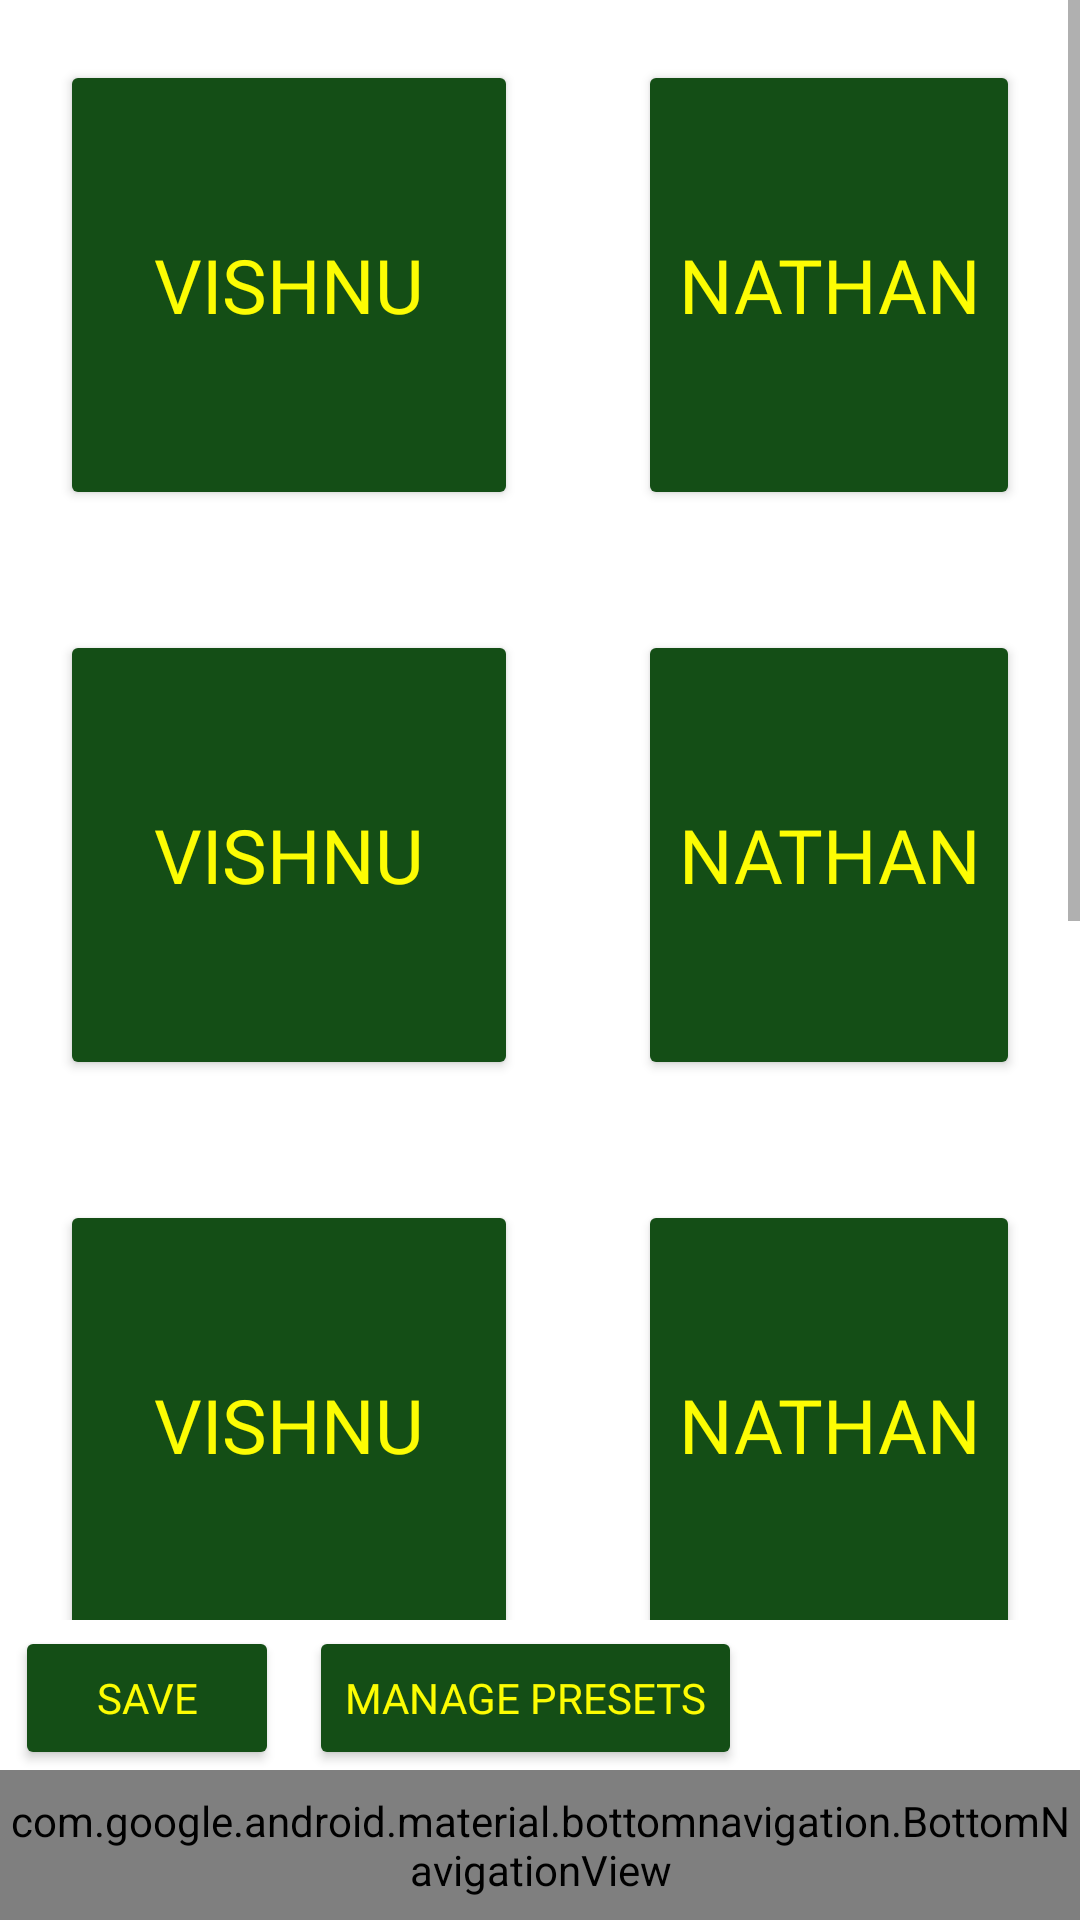

Produce the Android XML layout that renders to this screen, including the resource entries it uses.
<!-- AndroidManifest.xml: application theme Theme.TeamCEVN_OperatorID_2022 -->
<!-- res/layout/user_list.xml -->
<?xml version="1.0" encoding="utf-8"?>
<RelativeLayout xmlns:android="http://schemas.android.com/apk/res/android"
    xmlns:app="http://schemas.android.com/apk/res-auto"
    xmlns:tools="http://schemas.android.com/tools"
    android:layout_width="match_parent"
    android:layout_height="match_parent"
    android:backgroundTint="#1A601D"
    tools:context=".UserList">

    <ScrollView
        android:id="@+id/users_scroll"
        android:layout_width="match_parent"
        android:layout_height="match_parent"
        android:layout_marginBottom="100dp">

        <TableLayout
            android:id="@+id/users_table"
            android:layout_width="match_parent"
            android:layout_height="wrap_content"
            android:layout_marginBottom="151dp"
            android:stretchColumns="*"
            app:layout_constraintBottom_toBottomOf="parent">

            <TableRow
                android:layout_width="match_parent"
                android:layout_height="match_parent">

                <Button
                    android:id="@+id/user_1"
                    android:layout_width="match_parent"
                    android:layout_height="150dp"
                    android:layout_column="0"
                    android:layout_marginLeft="20dp"
                    android:layout_marginTop="20dp"
                    android:layout_marginRight="20dp"
                    android:layout_marginBottom="20dp"
                    android:width="150dp"
                    android:height="150dp"
                    android:backgroundTint="#144E16"
                    android:fontFamily="@font/averia_libre_light"
                    android:text="@string/user_1"
                    android:textColor="#FCFC03"
                    android:textSize="25sp"
                    app:cornerRadius="30dp" />

                <Button
                    android:id="@+id/user_2"
                    android:layout_width="match_parent"
                    android:layout_height="150dp"
                    android:layout_column="0"
                    android:layout_marginLeft="20dp"
                    android:layout_marginTop="20dp"
                    android:layout_marginRight="20dp"
                    android:layout_marginBottom="20dp"
                    android:backgroundTint="#144E16"
                    android:fontFamily="@font/averia_libre_light"
                    android:text="@string/user_2"
                    android:textColor="#FCFC03"
                    android:textSize="25sp"
                    app:cornerRadius="30dp" />

            </TableRow>

            <TableRow
                android:layout_width="match_parent"
                android:layout_height="match_parent">

                <Button
                    android:id="@+id/user_3"
                    android:layout_width="match_parent"
                    android:layout_height="150dp"
                    android:layout_column="0"
                    android:layout_marginLeft="20dp"
                    android:layout_marginTop="20dp"
                    android:layout_marginRight="20dp"
                    android:layout_marginBottom="20dp"
                    android:backgroundTint="#144E16"
                    android:fontFamily="@font/averia_libre_light"
                    android:text="@string/user_1"
                    android:textColor="#FCFC03"
                    android:textSize="25sp"
                    app:cornerRadius="30dp" />

                <Button
                    android:id="@+id/user_4"
                    android:layout_width="match_parent"
                    android:layout_height="150dp"
                    android:layout_column="0"
                    android:layout_marginLeft="20dp"
                    android:layout_marginTop="20dp"
                    android:layout_marginRight="20dp"
                    android:layout_marginBottom="20dp"
                    android:backgroundTint="#144E16"
                    android:fontFamily="@font/averia_libre_light"
                    android:text="@string/user_2"
                    android:textColor="#FCFC03"
                    android:textSize="25sp"
                    app:cornerRadius="30dp" />

            </TableRow>

            <TableRow
                android:layout_width="match_parent"
                android:layout_height="match_parent">

                <Button
                    android:id="@+id/user_5"
                    android:layout_width="match_parent"
                    android:layout_height="150dp"
                    android:layout_column="0"
                    android:layout_marginLeft="20dp"
                    android:layout_marginTop="20dp"
                    android:layout_marginRight="20dp"
                    android:layout_marginBottom="20dp"
                    android:backgroundTint="#144E16"
                    android:fontFamily="@font/averia_libre_light"
                    android:text="@string/user_1"
                    android:textColor="#FCFC03"
                    android:textSize="25sp"
                    app:cornerRadius="30dp" />

                <Button
                    android:id="@+id/user_6"
                    android:layout_width="match_parent"
                    android:layout_height="150dp"
                    android:layout_column="0"
                    android:layout_marginLeft="20dp"
                    android:layout_marginTop="20dp"
                    android:layout_marginRight="20dp"
                    android:layout_marginBottom="20dp"
                    android:backgroundTint="#144E16"
                    android:fontFamily="@font/averia_libre_light"
                    android:text="@string/user_2"
                    android:textColor="#FCFC03"
                    android:textSize="25sp"
                    app:cornerRadius="30dp" />

            </TableRow>

            <TableRow
                android:layout_width="match_parent"
                android:layout_height="match_parent">

                <Button
                    android:id="@+id/user_7"
                    android:layout_width="match_parent"
                    android:layout_height="150dp"
                    android:layout_column="0"
                    android:layout_marginLeft="20dp"
                    android:layout_marginTop="20dp"
                    android:layout_marginRight="20dp"
                    android:layout_marginBottom="20dp"
                    android:backgroundTint="#144E16"
                    android:fontFamily="@font/averia_libre_light"
                    android:text="@string/user_1"
                    android:textColor="#FCFC03"
                    android:textSize="25sp"
                    app:cornerRadius="30dp" />

                <Button
                    android:id="@+id/user_8"
                    android:layout_width="match_parent"
                    android:layout_height="150dp"
                    android:layout_column="0"
                    android:layout_marginLeft="20dp"
                    android:layout_marginTop="20dp"
                    android:layout_marginRight="20dp"
                    android:layout_marginBottom="20dp"
                    android:backgroundTint="#144E16"
                    android:fontFamily="@font/averia_libre_light"
                    android:text="@string/user_2"
                    android:textColor="#FCFC03"
                    android:textSize="25sp"
                    app:cornerRadius="30dp" />
            </TableRow>

            <TableRow
                android:layout_width="match_parent"
                android:layout_height="match_parent">

                <Button
                    android:id="@+id/user_9"
                    android:layout_width="match_parent"
                    android:layout_height="150dp"
                    android:layout_column="0"
                    android:layout_marginLeft="20dp"
                    android:layout_marginTop="20dp"
                    android:layout_marginRight="20dp"
                    android:layout_marginBottom="20dp"
                    android:backgroundTint="#144E16"
                    android:fontFamily="@font/averia_libre_light"
                    android:text="@string/user_1"
                    android:textColor="#FCFC03"
                    android:textSize="25sp"
                    app:cornerRadius="30dp" />

                <Button
                    android:id="@+id/user_10"
                    android:layout_width="match_parent"
                    android:layout_height="150dp"
                    android:layout_column="0"
                    android:layout_marginLeft="20dp"
                    android:layout_marginTop="20dp"
                    android:layout_marginRight="20dp"
                    android:layout_marginBottom="20dp"
                    android:backgroundTint="#144E16"
                    android:fontFamily="@font/averia_libre_light"
                    android:text="@string/user_2"
                    android:textColor="#FCFC03"
                    android:textSize="25sp"
                    app:cornerRadius="30dp" />

            </TableRow>

        </TableLayout>
    </ScrollView>

    <TableLayout
        android:layout_width="match_parent"
        android:layout_height="wrap_content"
        android:layout_alignBottom="@id/bottom_navigation"
        android:layout_marginBottom="50dp">

        <TableRow
            android:layout_width="match_parent"
            android:layout_height="match_parent">

            <Button
                android:id="@+id/save"
                android:layout_width="wrap_content"
                android:layout_height="wrap_content"
                android:layout_column="0"
                android:layout_marginLeft="5dp"
                android:layout_marginRight="5dp"
                android:backgroundTint="#144E16"
                android:fontFamily="@font/averia_libre_light"
                android:text="@string/save"
                android:textColor="#FCFC03"
                app:cornerRadius="30dp" />

            <Button
                android:id="@+id/manage_presets"
                android:layout_width="wrap_content"
                android:layout_height="wrap_content"
                android:layout_column="1"
                android:layout_marginLeft="5dp"
                android:layout_marginRight="5dp"
                android:backgroundTint="#144E16"
                android:fontFamily="@font/averia_libre_light"
                android:text="@string/manage_presets"
                android:textColor="#FCFC03"
                app:cornerRadius="30dp" />
        </TableRow>
    </TableLayout>

    <com.google.android.material.bottomnavigation.BottomNavigationView
        android:id="@+id/bottom_navigation"
        android:layout_width="match_parent"
        android:layout_height="50dp"
        android:layout_alignParentBottom="true"
        android:background="?android:attr/windowBackground"
        app:itemIconTint="@drawable/nav_color_selected"
        app:labelVisibilityMode="unlabeled"
        app:menu="@menu/bottom_nav_bar" />

</RelativeLayout>
<!-- resources referenced by this layout -->
<resources>
  <!-- drawable nav_color_selected (drawable) -->
  <?xml version="1.0" encoding="utf-8"?>
  <selector xmlns:android="http://schemas.android.com/apk/res/android">
      <item android:color="#000000" android:state_checked="true"/>
      <item android:color="#6E6C6C" android:state_checked="false"/>
  </selector>
  <string name="manage_presets">Manage Presets</string>
  <string name="save">Save</string>
  <string name="user_1">Vishnu</string>
  <string name="user_2">Nathan</string>
  <style name="Theme.TeamCEVN_OperatorID_2022" parent="Theme.MaterialComponents.DayNight.NoActionBar">
          
          <item name="colorPrimary">@color/purple_500</item>
          <item name="colorPrimaryVariant">@color/purple_700</item>
          <item name="colorOnPrimary">@color/white</item>
          
          <item name="colorSecondary">@color/teal_200</item>
          <item name="colorSecondaryVariant">@color/teal_700</item>
          <item name="colorOnSecondary">@color/black</item>
          
          <item name="android:statusBarColor" tools:targetApi="l">?attr/colorPrimaryVariant</item>
          
      </style>
  <color name="purple_500">#FF6200EE</color>
  <color name="purple_700">#FF3700B3</color>
  <color name="white">#FFFFFFFF</color>
  <color name="teal_200">#FF03DAC5</color>
  <color name="teal_700">#FF018786</color>
  <color name="black">#FF000000</color>
</resources>
